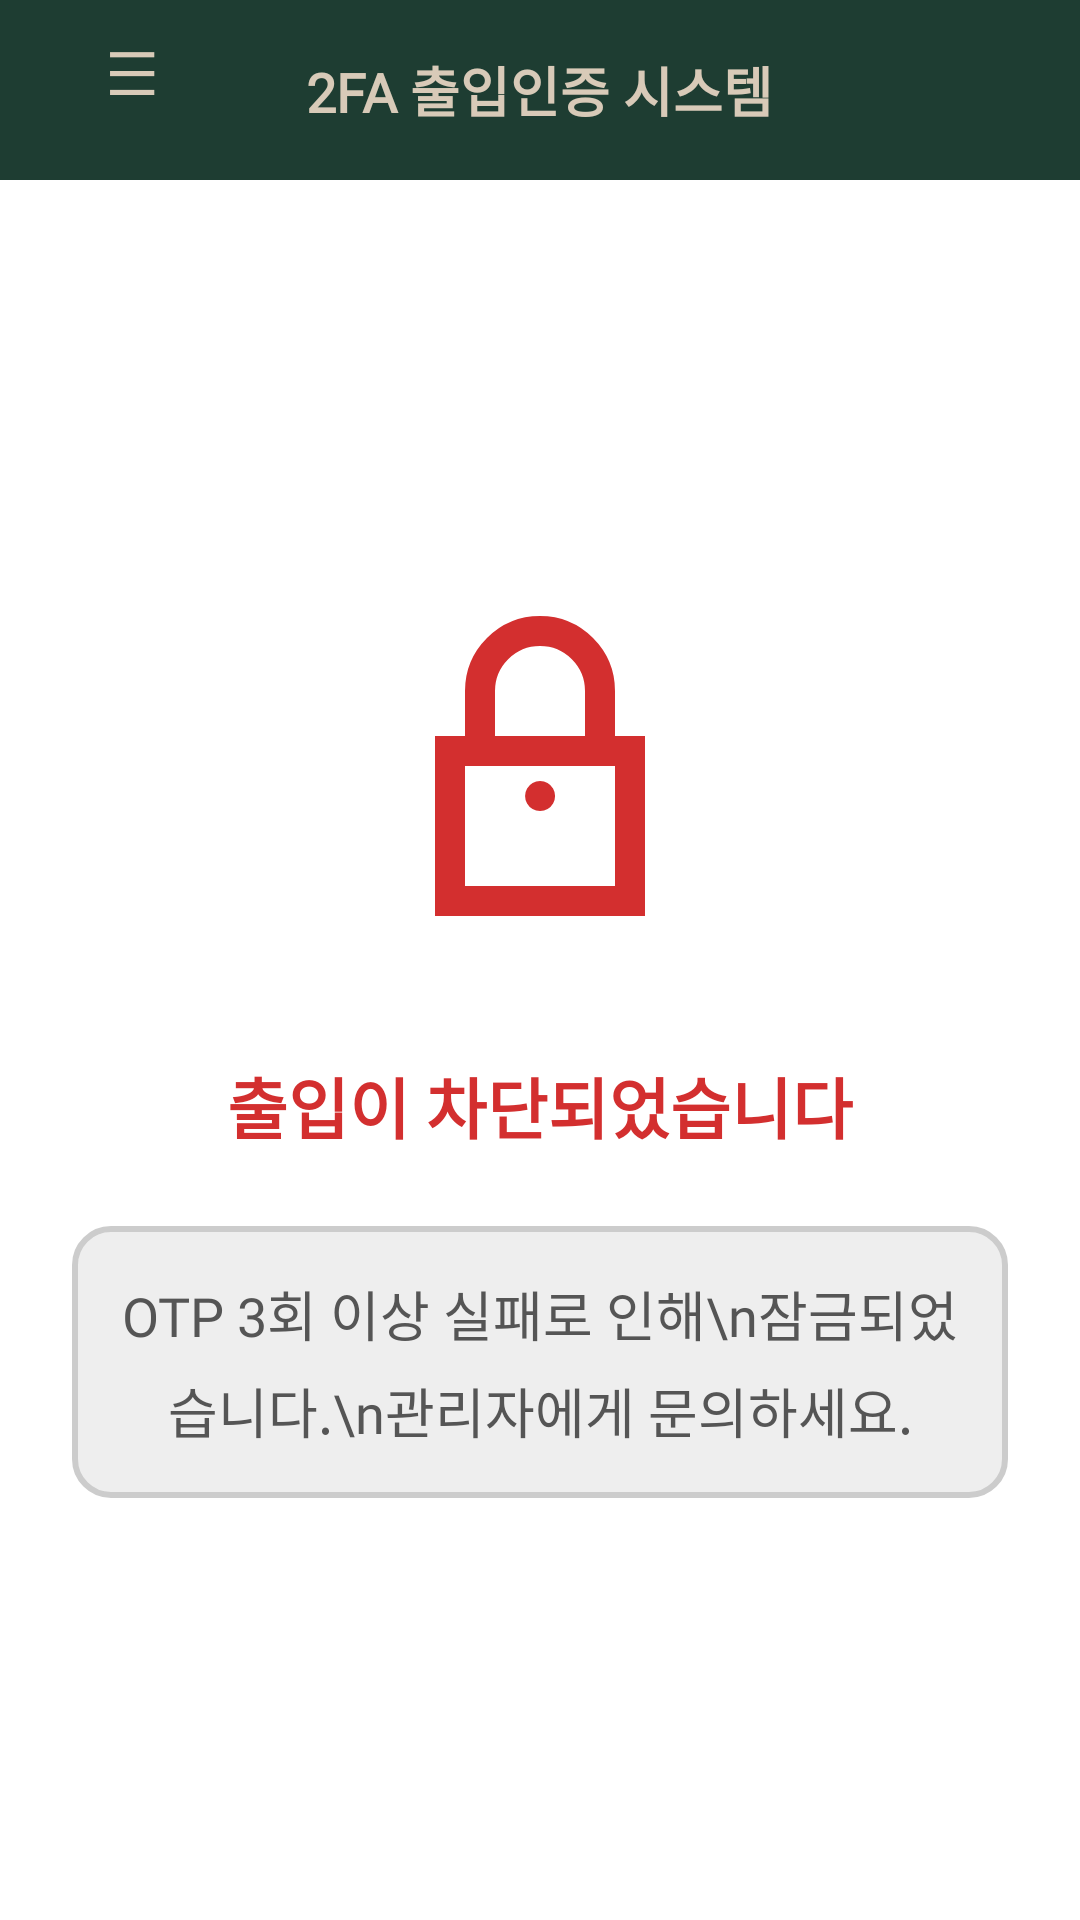

Write the Android layout XML for this screen, with the resource values it uses.
<!-- AndroidManifest.xml: application theme Theme._2faAccessSystem -->
<!-- res/layout/activity_lock.xml -->
<?xml version="1.0" encoding="utf-8"?>

<LinearLayout xmlns:android="http://schemas.android.com/apk/res/android"
    xmlns:app="http://schemas.android.com/apk/res-auto"
    android:orientation="vertical"
    android:layout_width="match_parent"
    android:layout_height="match_parent"
    android:background="#FFFFFF">

    
    <RelativeLayout
        android:layout_width="match_parent"
        android:layout_height="60dp"
        android:background="#1E3D32">

        <TextView
            android:id="@+id/titleText"
            android:layout_width="wrap_content"
            android:layout_height="wrap_content"
            android:text="2FA 출입인증 시스템"
            android:fontFamily="@font/neo_a"
            android:textSize="18sp"
            android:textColor="#D8CAB8"
            android:textStyle="bold"
            android:layout_centerInParent="true" />

        <Button
            android:id="@+id/btnMyPage"
            android:layout_width="wrap_content"
            android:layout_height="wrap_content"
            android:layout_alignParentStart="true"
            android:layout_marginStart="0dp"
            android:background="@android:color/transparent"
            android:text="☰"
            android:textColor="#D8CAB8"
            android:textSize="20sp" />
    </RelativeLayout>

    
    <LinearLayout
        android:layout_width="match_parent"
        android:layout_height="match_parent"
        android:gravity="center"
        android:orientation="vertical"
        android:padding="24dp">

        <ImageView
            android:id="@+id/padlockImage"
            android:layout_width="120dp"
            android:layout_height="120dp"
            android:layout_marginBottom="32dp"
            android:src="@drawable/ic_lock_close"
            android:contentDescription="자물쇠 아이콘"
            app:tint="#D32F2F" />

        <TextView
            android:id="@+id/tvLockTitle"
            android:layout_width="wrap_content"
            android:layout_height="wrap_content"
            android:text="출입이 차단되었습니다"
            android:fontFamily="@font/neo_b"
            android:textSize="22sp"
            android:textColor="#D32F2F"
            android:textStyle="bold"
            android:gravity="center"
            android:layout_marginBottom="12dp" />

        <TextView
            android:id="@+id/tvLockDescription"
            android:layout_width="wrap_content"
            android:layout_height="wrap_content"
            android:text="OTP 3회 이상 실패로 인해\n잠금되었습니다.\n관리자에게 문의하세요."
            android:fontFamily="@font/neo_b"
            android:textSize="18sp"
            android:textColor="#555555"
            android:gravity="center"
            android:lineSpacingExtra="6dp"
            android:padding="16dp"
            android:background="@drawable/box_background"
            android:layout_marginTop="12dp"
            />

    </LinearLayout>
</LinearLayout>
<!-- resources referenced by this layout -->
<resources>
  <!-- drawable box_background (drawable) -->
  <?xml version="1.0" encoding="utf-8"?>
  
  <shape xmlns:android="http://schemas.android.com/apk/res/android"
      android:shape="rectangle">
      <solid android:color="#EEEEEE" /> 
      <corners android:radius="12dp" /> 
      <stroke
          android:width="2dp"
          android:color="#CCCCCC" /> 
  </shape>
  <!-- drawable ic_lock_close (drawable) -->
  <vector xmlns:android="http://schemas.android.com/apk/res/android"
      android:width="24dp"
      android:height="24dp"
      android:viewportWidth="24"
      android:viewportHeight="24">
  
      
      <path
          android:pathData="M6,10h12v10H6z"
          android:strokeColor="#1E3D32"
          android:strokeWidth="2"
          android:fillColor="#00000000"/>
  
      
      <path
          android:pathData="M8,10V6a4,4 0 0,1 8,0v4"
          android:strokeColor="#1E3D32"
          android:strokeWidth="2"
          android:fillColor="#00000000"/>
  
      
      <path
          android:pathData="M12,14a1,1 0 1,1 0.01,0"
          android:fillColor="#1E3D32"/>
  </vector>
  <style name="Theme._2faAccessSystem" parent="Base.Theme._2faAccessSystem" />
  <style name="Base.Theme._2faAccessSystem" parent="Theme.Material3.DayNight.NoActionBar">
          
          
      </style>
</resources>
